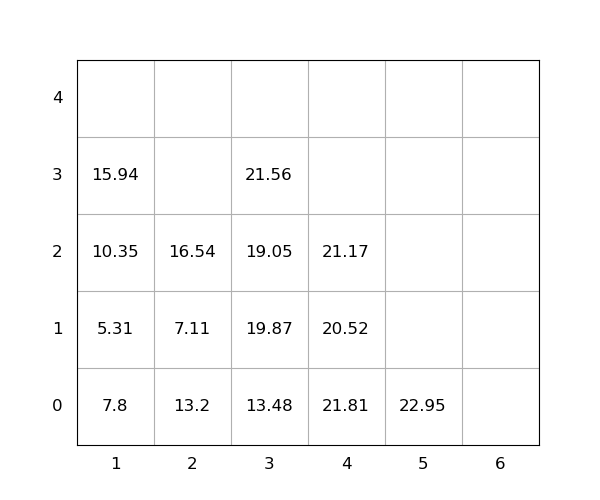

The file beside this chart, header and first rows:
idx, loc_x, loc_y, loc_z, weight, seq, emerg, reloc, size(ft)
1, 4, 0, 0, 21.81, 1, 0, 1.0, 20
2, 1, 0, 0, 7.8, 2, 0, 1.0, 20
3, 5, 0, 0, 22.95, 3, 0, 0, 20
4, 4, 0, 1, 20.52, 4, 0, 1.0, 20
5, 1, 0, 1, 5.31, 5, 0, 1.0, 20
6, 1, 0, 2, 10.35, 6, 0, 1.0, 20
7, 2, 0, 0, 13.2, 7, 0, 1.0, 20
8, 3, 0, 0, 13.48, 8, 0, 1.0, 20
9, 4, 0, 2, 21.17, 9, 0, 1.0, 20
10, 3, 0, 1, 19.87, 10, 0, 1.0, 20
11, 1, 0, 3, 15.94, 11, 0, 1.0, 20
12, 3, 0, 2, 19.05, 12, 0, 1.0, 20
13, 2, 0, 1, 7.11, 13, 0, 1.0, 20
14, 2, 0, 2, 16.54, 14, 0, 1.0, 20
15, 3, 0, 3, 21.56, 15, 0, 1.0, 20
